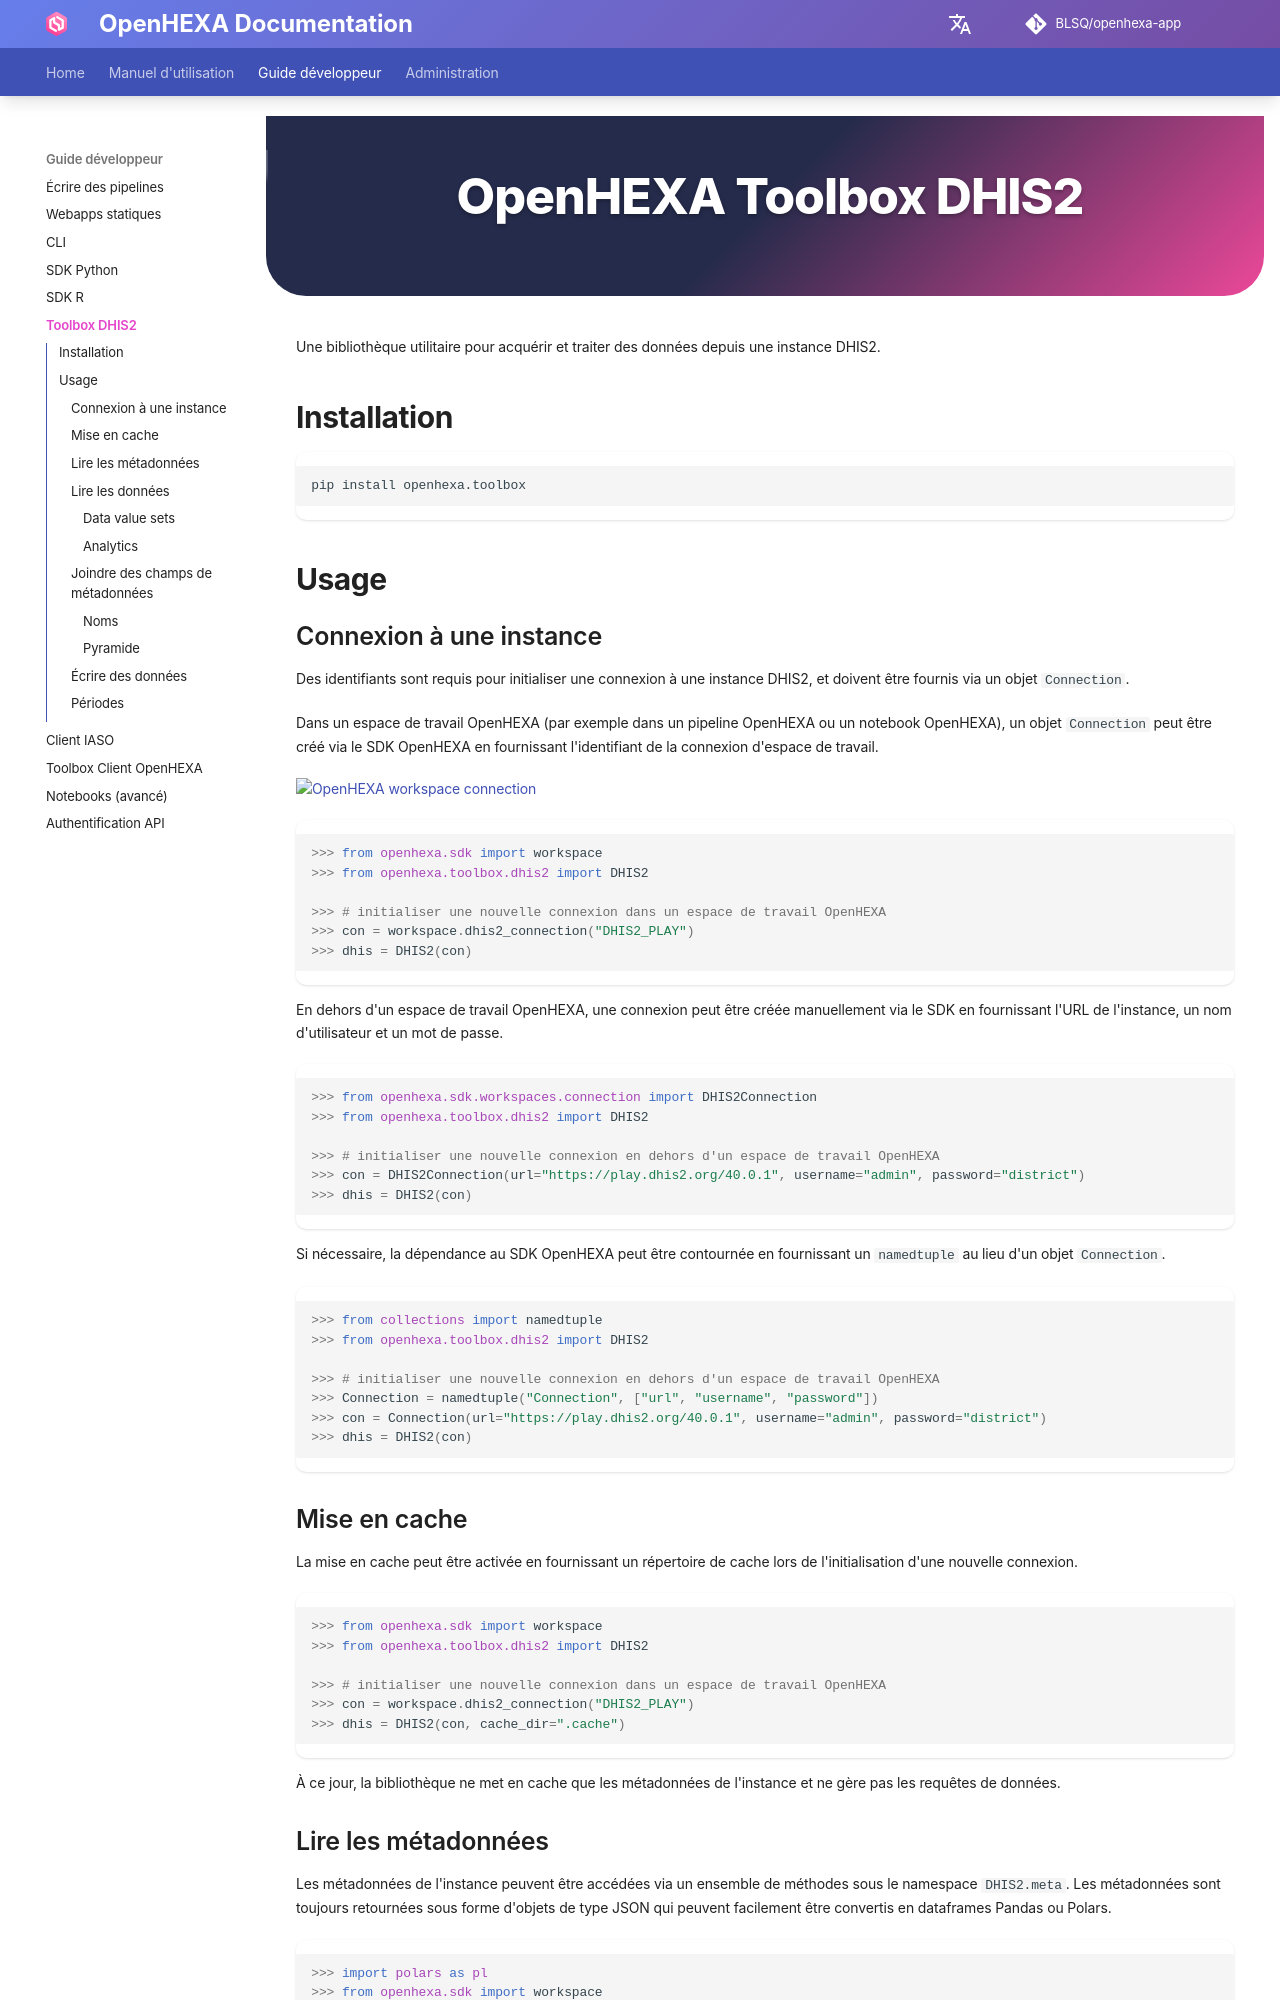

repository: BLSQ/openhexa-app · page: fr/toolbox-dhis2/index.html · generator: mkdocs

<div class="hero-section">
  <h1><i class="fas fa-hexagon" style="margin-right: 0.5rem;"></i>OpenHEXA Toolbox DHIS2</h1>
</div>

Une bibliothèque utilitaire pour acquérir et traiter des données depuis une instance DHIS2.

## Installation

``` sh
pip install openhexa.toolbox
```

## Usage

### Connexion à une instance

Des identifiants sont requis pour initialiser une connexion à une instance DHIS2, et doivent être fournis via un objet `Connection`.

Dans un espace de travail OpenHEXA (par exemple dans un pipeline OpenHEXA ou un notebook OpenHEXA), un objet `Connection` peut être créé via le SDK OpenHEXA en fournissant l'identifiant de la connexion d'espace de travail.

![OpenHEXA workspace connection](https://github.com/BLSQ/openhexa/blob/main/visuals/connection_id.png?raw=true)

``` python
>>> from openhexa.sdk import workspace
>>> from openhexa.toolbox.dhis2 import DHIS2

>>> # initialiser une nouvelle connexion dans un espace de travail OpenHEXA
>>> con = workspace.dhis2_connection("DHIS2_PLAY")
>>> dhis = DHIS2(con)
```

En dehors d'un espace de travail OpenHEXA, une connexion peut être créée manuellement via le SDK en fournissant l'URL de l'instance, un nom d'utilisateur et un mot de passe.


``` python
>>> from openhexa.sdk.workspaces.connection import DHIS2Connection
>>> from openhexa.toolbox.dhis2 import DHIS2

>>> # initialiser une nouvelle connexion en dehors d'un espace de travail OpenHEXA
>>> con = DHIS2Connection(url="https://play.dhis2.org/40.0.1", username="admin", password="district")
>>> dhis = DHIS2(con)
```

Si nécessaire, la dépendance au SDK OpenHEXA peut être contournée en fournissant un `namedtuple` au lieu d'un objet `Connection`.

``` python
>>> from collections import namedtuple
>>> from openhexa.toolbox.dhis2 import DHIS2

>>> # initialiser une nouvelle connexion en dehors d'un espace de travail OpenHEXA
>>> Connection = namedtuple("Connection", ["url", "username", "password"])
>>> con = Connection(url="https://play.dhis2.org/40.0.1", username="admin", password="district")
>>> dhis = DHIS2(con)
```

### Mise en cache

La mise en cache peut être activée en fournissant un répertoire de cache lors de l'initialisation d'une nouvelle connexion.

``` python
>>> from openhexa.sdk import workspace
>>> from openhexa.toolbox.dhis2 import DHIS2

>>> # initialiser une nouvelle connexion dans un espace de travail OpenHEXA
>>> con = workspace.dhis2_connection("DHIS2_PLAY")
>>> dhis = DHIS2(con, cache_dir=".cache")
```

À ce jour, la bibliothèque ne met en cache que les métadonnées de l'instance et ne gère pas les requêtes de données.
